Run: headless pygame with SDL's dummy video driver; simulated clock (each Clock.tick advances the game by its frame time, no real sleeping); random seed 0; keys injected as events and as key.get_pressed() state; no mouse input.
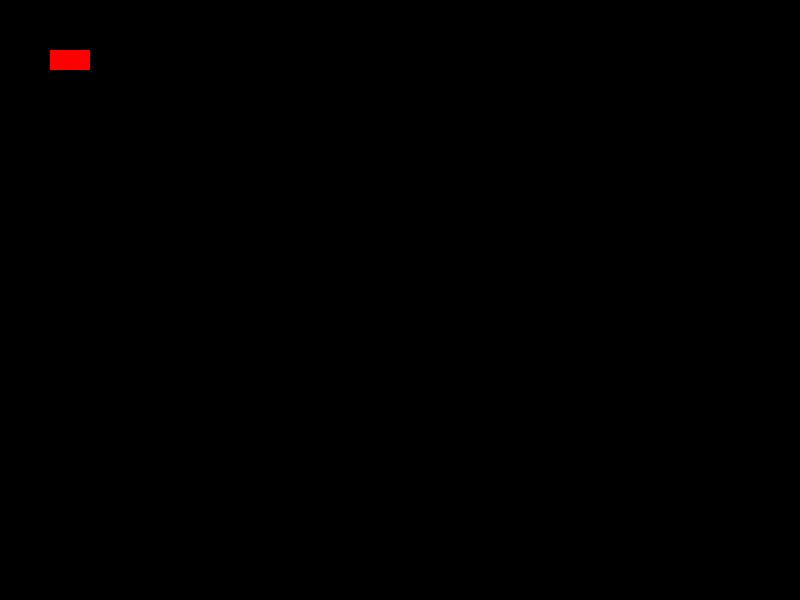
Frame 1 of 4 · flips 1–60 · no input
Frame 2 of 4 · flips 61–180 · tapped SPACE, RETURN · held RIGHT (→), D · screen unchanged from frame 1, image omitted
Frame 3 of 4 · flips 181–300 · held DOWN (↓), S · screen unchanged from frame 2, image omitted
Frame 4 of 4 · flips 301–420 · held LEFT (←), A, UP (↑), W · screen unchanged from frame 3, image omitted

The pygame program that drew these frames:

#-------------------------------------------------------------------------------
# Name:        pygame-tut01
# REF : https://youtu.be/i6xMBig-pP4?list=PLzMcBGfZo4-lp3jAExUCewBfMx3UZFkh5
# REF2: https://www.pygame.org/docs/ref/pygame.html#pygame.init
#-------------------------------------------------------------------------------

import pygame


def start(width,height,caption)->pygame.Surface:
    #initi pygame
    pygame.init()

    size_tuple = (width,height)
    win = pygame.display.set_mode(size_tuple)

    pygame.display.set_caption(caption)

    return win

def drawRedRec(x:int,y:int,width:int,height:int,colour:tuple=(255,0,0)):
    pygame.draw.rect(win,colour,(x,y,width,height))


def main_loop(delay_ms):
    run = True



    while run:
        pygame.time.delay(delay_ms)

        #event handler loop here
        for event in pygame.event.get():
            if event.type == pygame.QUIT:
                run = False

        #updated screen frames here <--
        # apply chhanges to win surface <---
        drawRedRec(50,50,40,20)


        #call display.update() to render new frame
        pygame.display.update()

def stop():
    pygame.quit()

def main():
    global win

    win = start(800,600,"title") #SVGA : 800x600

    main_loop(100)

    stop()

if __name__ == '__main__':
    main()
